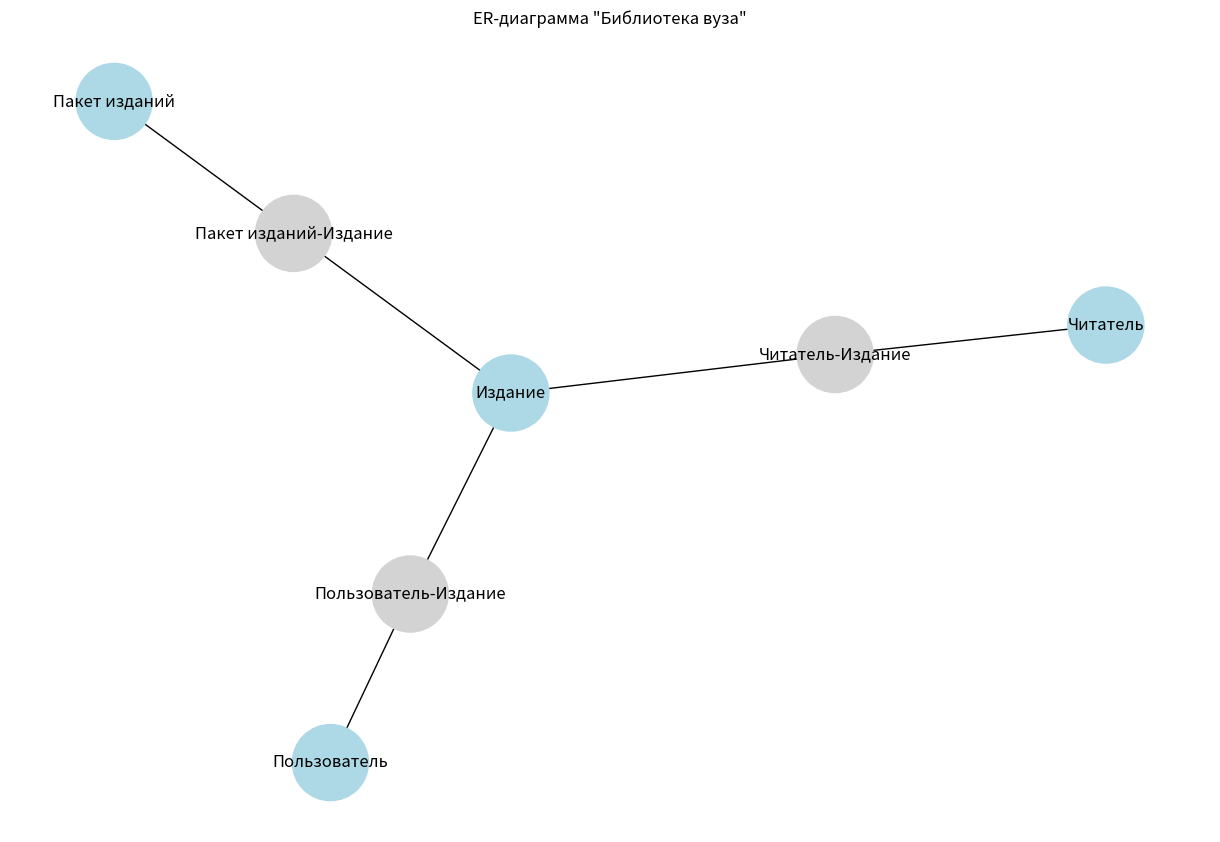

Write the Python code that produced this figure.
import matplotlib.pyplot as plt
import networkx as nx

# Create a new graph
G = nx.Graph()

# Add nodes for entities
entities = ['Издание', 'Читатель', 'Пакет изданий', 'Пользователь']
for entity in entities:
    G.add_node(entity, color='lightblue')

# Add nodes for relationships
relationships = ['Читатель-Издание', 'Пакет изданий-Издание', 'Пользователь-Издание']
for rel in relationships:
    G.add_node(rel, color='lightgray')

# Add edges
edges = [
    ('Издание', 'Читатель-Издание'),
    ('Читатель', 'Читатель-Издание'),
    ('Издание', 'Пакет изданий-Издание'),
    ('Пакет изданий', 'Пакет изданий-Издание'),
    ('Издание', 'Пользователь-Издание'),
    ('Пользователь', 'Пользователь-Издание')
]
G.add_edges_from(edges)

# Draw the graph
pos = nx.spring_layout(G)
colors = [G.nodes[node]['color'] for node in G.nodes]

plt.figure(figsize=(12, 8))
nx.draw(G, pos, with_labels=True, node_color=colors, node_size=3000)
plt.title('ER-диаграмма "Библиотека вуза"')
plt.show()
